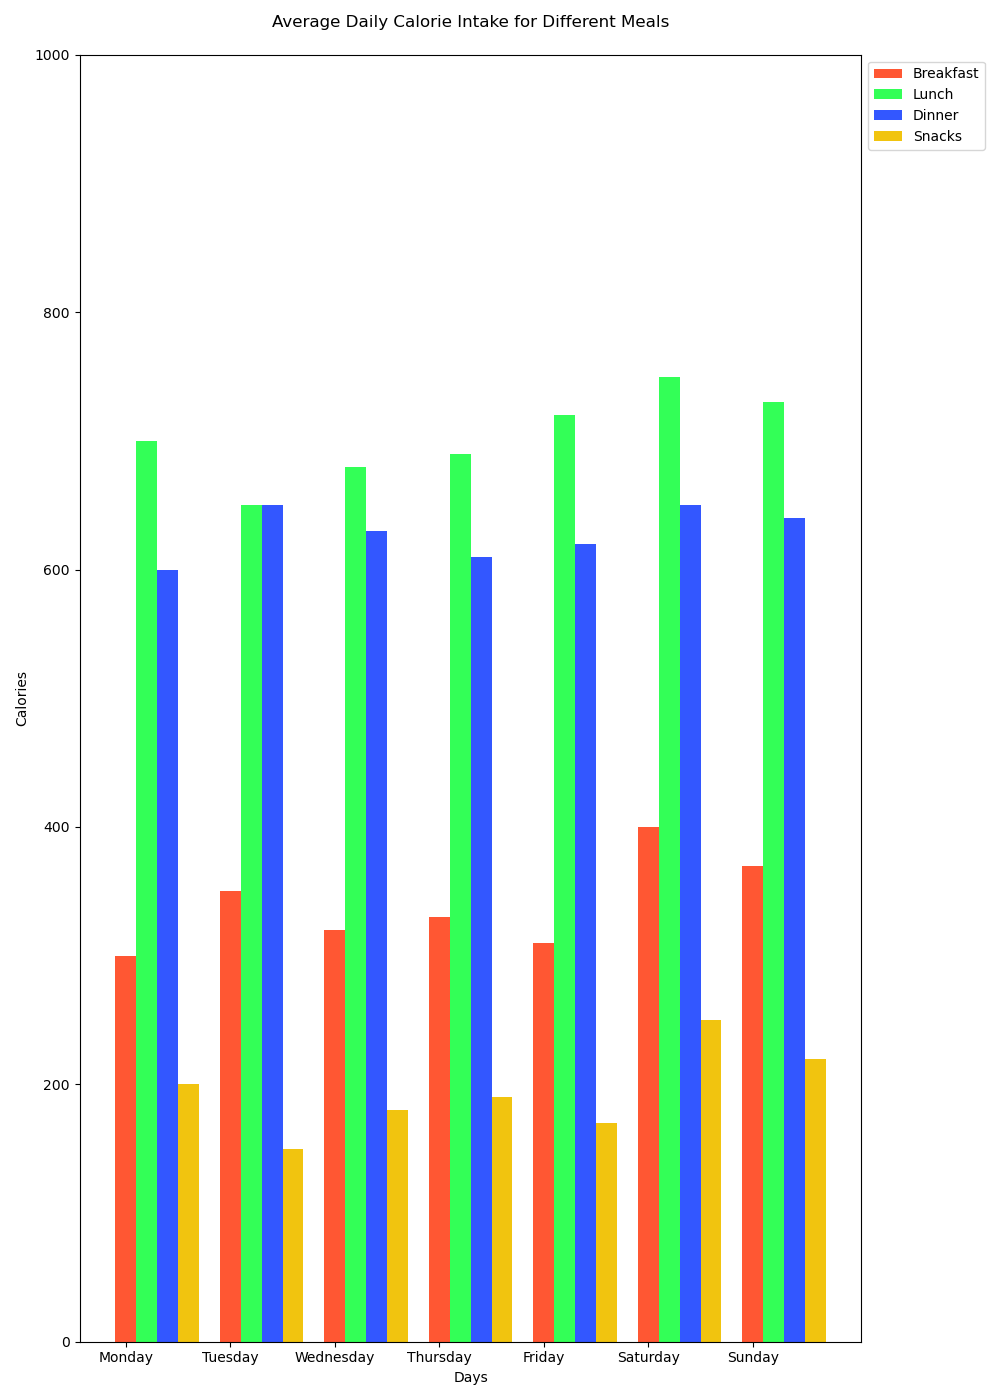

Data behind this chart, as committed beside it:
Days, Breakfast, Lunch, Dinner, Snacks
Monday, 300, 700, 600, 200
Tuesday, 350, 650, 650, 150
Wednesday, 320, 680, 630, 180
Thursday, 330, 690, 610, 190
Friday, 310, 720, 620, 170
Saturday, 400, 750, 650, 250
Sunday, 370, 730, 640, 220
